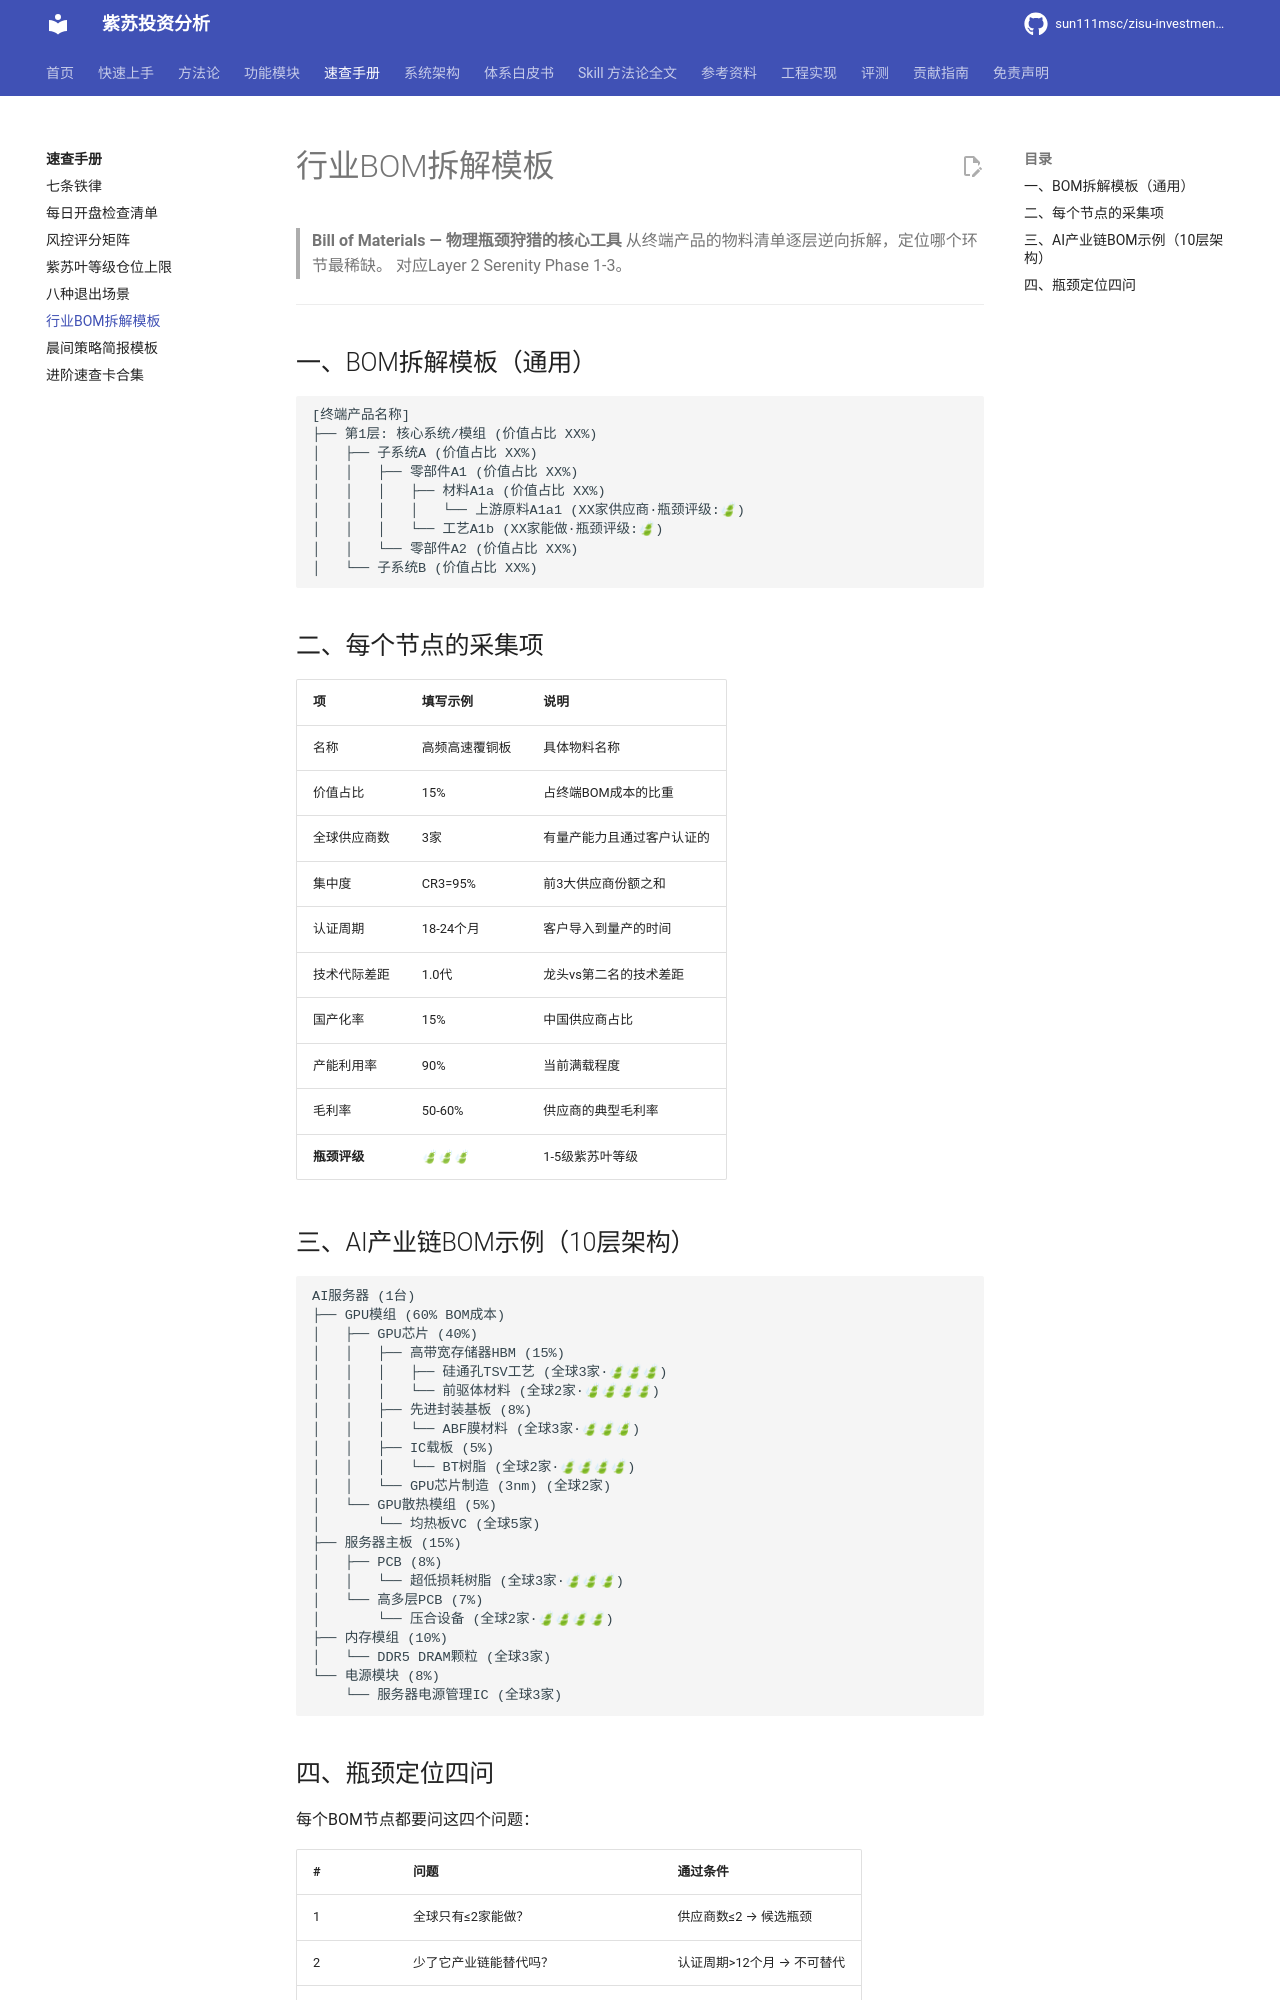

repository: sun111msc/zisu-investment-analysis · page: quickref/行业BOM拆解模板/index.html · generator: mkdocs

# 行业BOM拆解模板

> **Bill of Materials — 物理瓶颈狩猎的核心工具**
> 从终端产品的物料清单逐层逆向拆解，定位哪个环节最稀缺。
> 对应Layer 2 Serenity Phase 1-3。

---

## 一、BOM拆解模板（通用）

```
[终端产品名称]
├── 第1层: 核心系统/模组 (价值占比 XX%)
│   ├── 子系统A (价值占比 XX%)
│   │   ├── 零部件A1 (价值占比 XX%)
│   │   │   ├── 材料A1a (价值占比 XX%)
│   │   │   │   └── 上游原料A1a1 (XX家供应商·瓶颈评级:🍃)
│   │   │   └── 工艺A1b (XX家能做·瓶颈评级:🍃)
│   │   └── 零部件A2 (价值占比 XX%)
│   └── 子系统B (价值占比 XX%)
```

## 二、每个节点的采集项

| 项 | 填写示例 | 说明 |
|---|---------|------|
| 名称 | 高频高速覆铜板 | 具体物料名称 |
| 价值占比 | 15% | 占终端BOM成本的比重 |
| 全球供应商数 | 3家 | 有量产能力且通过客户认证的 |
| 集中度 | CR3=95% | 前3大供应商份额之和 |
| 认证周期 | 18-24个月 | 客户导入到量产的时间 |
| 技术代际差距 | 1.0代 | 龙头vs第二名的技术差距 |
| 国产化率 | 15% | 中国供应商占比 |
| 产能利用率 | 90% | 当前满载程度 |
| 毛利率 | 50-60% | 供应商的典型毛利率 |
| **瓶颈评级** | 🍃🍃🍃 | 1-5级紫苏叶等级 |

## 三、AI产业链BOM示例（10层架构）

```
AI服务器 (1台)
├── GPU模组 (60% BOM成本)
│   ├── GPU芯片 (40%)
│   │   ├── 高带宽存储器HBM (15%)
│   │   │   ├── 硅通孔TSV工艺 (全球3家·🍃🍃🍃)
│   │   │   └── 前驱体材料 (全球2家·🍃🍃🍃🍃)
│   │   ├── 先进封装基板 (8%)
│   │   │   └── ABF膜材料 (全球3家·🍃🍃🍃)
│   │   ├── IC载板 (5%)
│   │   │   └── BT树脂 (全球2家·🍃🍃🍃🍃)
│   │   └── GPU芯片制造 (3nm) (全球2家)
│   └── GPU散热模组 (5%)
│       └── 均热板VC (全球5家)
├── 服务器主板 (15%)
│   ├── PCB (8%)
│   │   └── 超低损耗树脂 (全球3家·🍃🍃🍃)
│   └── 高多层PCB (7%)
│       └── 压合设备 (全球2家·🍃🍃🍃🍃)
├── 内存模组 (10%)
│   └── DDR5 DRAM颗粒 (全球3家)
└── 电源模块 (8%)
    └── 服务器电源管理IC (全球3家)
```
